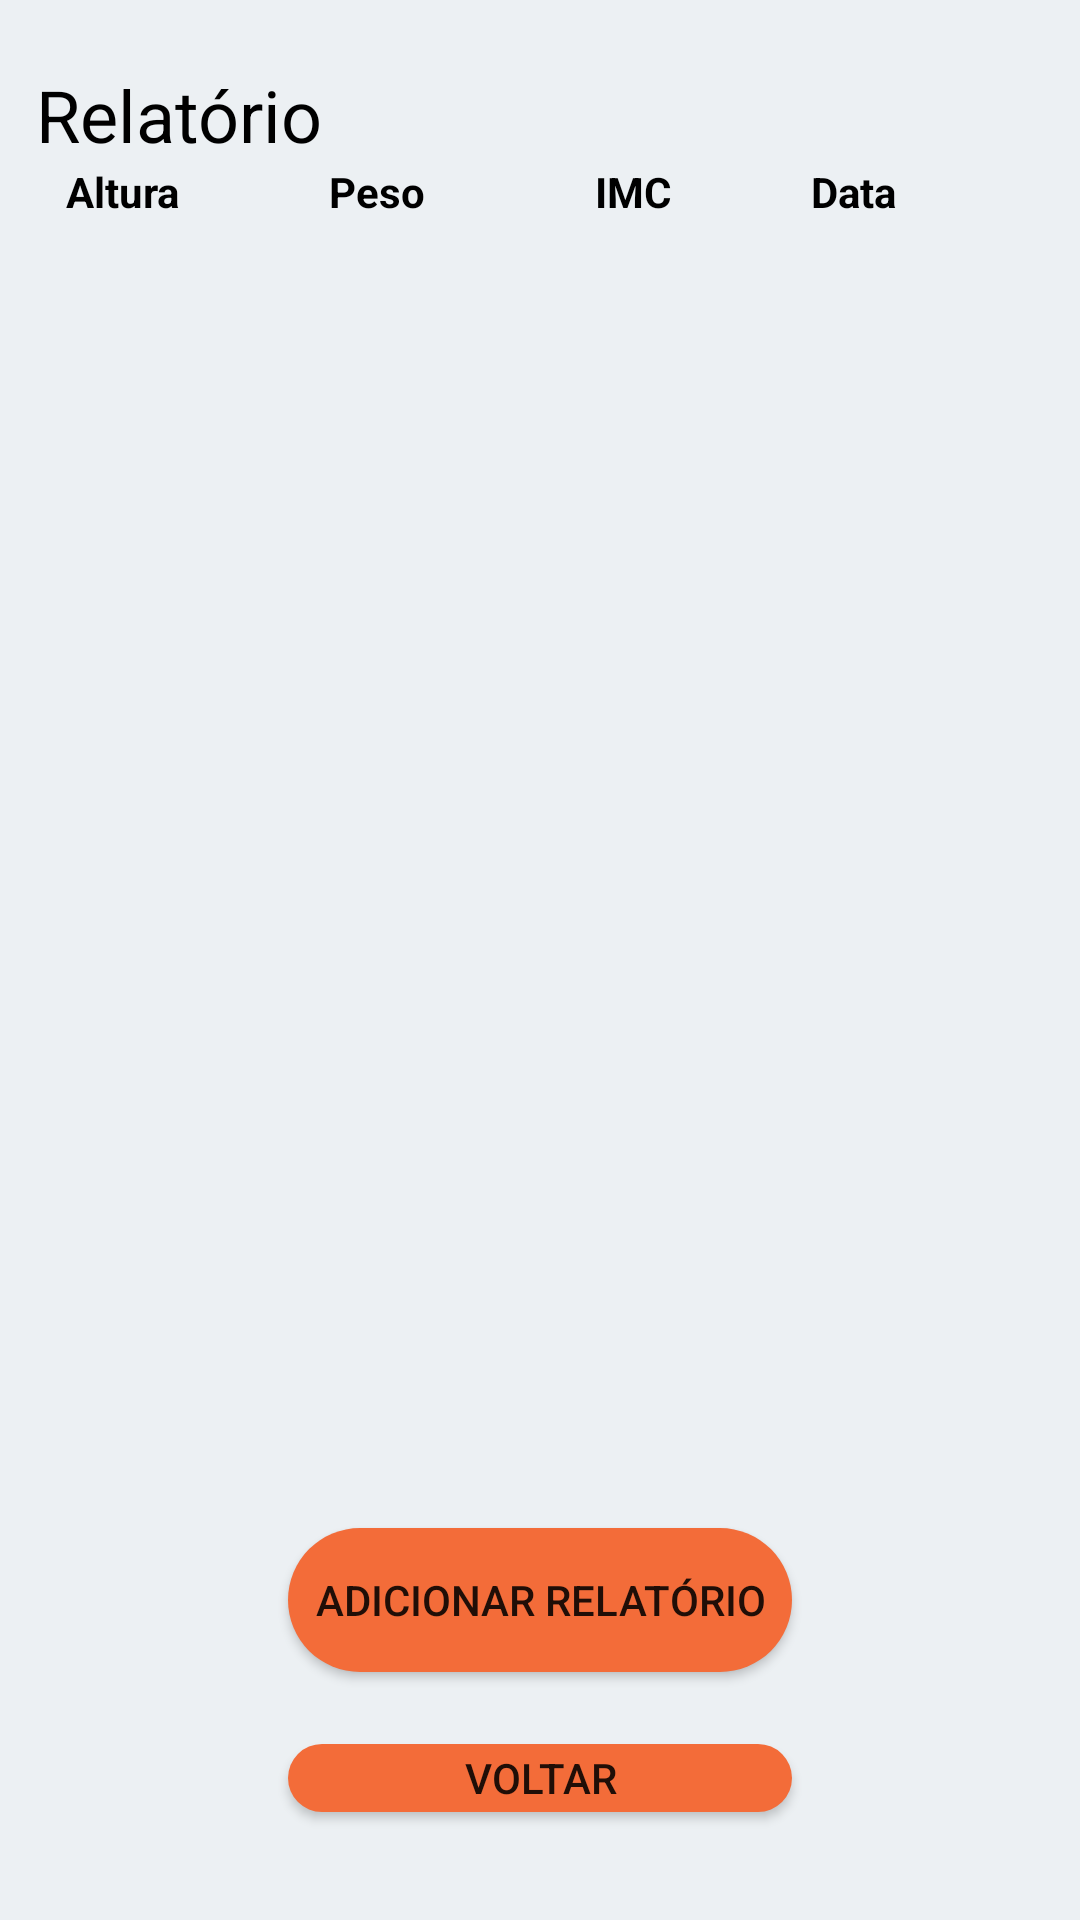

Layout XML and referenced resources for this Android screen:
<!-- AndroidManifest.xml: application theme Theme.ToFitness -->
<!-- res/layout/activity_relatorio.xml -->
<?xml version="1.0" encoding="utf-8"?>
<androidx.constraintlayout.widget.ConstraintLayout xmlns:android="http://schemas.android.com/apk/res/android"
    xmlns:app="http://schemas.android.com/apk/res-auto"
    xmlns:tools="http://schemas.android.com/tools"
    android:layout_width="match_parent"
    android:layout_height="match_parent"
    tools:context=".Relatorio">

    <LinearLayout
        android:layout_width="match_parent"
        android:layout_height="match_parent"
        android:orientation="vertical"
        android:background="#ecf0f3"
        android:padding="12dp">

        <TextView
            android:id="@+id/textView2"
            android:layout_width="match_parent"
            android:layout_height="wrap_content"
            android:layout_marginTop="10dp"
            android:text="Relatório"
            android:textSize="24dp"
            android:textColor="#000000"/>

        <TextView
            android:id="@+id/textView3"
            android:layout_width="match_parent"
            android:layout_height="wrap_content"
            android:text="   Altura               Peso                 IMC              Data"
            android:textStyle="bold"
            android:textColor="@color/black"/>

        <LinearLayout
            android:layout_width="match_parent"
            android:layout_height="421dp"
            android:layout_marginTop="10dp"
            android:orientation="vertical">

            <ListView
                android:id="@+id/lvRelatorio"
                android:layout_width="match_parent"
                android:layout_height="match_parent"
                android:textColor="@color/black" />
        </LinearLayout>

        <Button
            android:id="@+id/btnAddRelatorio"
            android:layout_width="match_parent"
            android:layout_height="wrap_content"
            android:layout_marginTop="5dp"
            android:layout_marginLeft="84dp"
            android:layout_marginRight="84dp"
            android:layout_marginBottom="24dp"
            android:background="@drawable/background_button"
            android:onClick="IrParaAddRelatorio"
            android:text="Adicionar Relatório" />

        <Button
            android:id="@+id/button5"
            android:layout_width="match_parent"
            android:layout_height="wrap_content"
            android:layout_marginLeft="84dp"
            android:layout_marginRight="84dp"
            android:layout_marginBottom="24dp"
            android:background="@drawable/background_button"
            android:onClick="Voltar"
            android:text="Voltar" />
    </LinearLayout>

</androidx.constraintlayout.widget.ConstraintLayout>
<!-- resources referenced by this layout -->
<resources>
  <color name="black">#FF000000</color>
  <!-- drawable background_button (drawable) -->
  <?xml version="1.0" encoding="utf-8"?>
  <shape xmlns:android="http://schemas.android.com/apk/res/android"
      android:shape="rectangle">
  
      <solid android:color="@color/teal_main"/>
      <corners android:radius="30dp"/>
  
  </shape>
  <style name="Theme.ToFitness" parent="Theme.MaterialComponents.DayNight.NoActionBar">
          
          <item name="colorPrimary">@color/teal_main</item>
          <item name="colorPrimaryVariant">@color/purple_700</item>
          <item name="colorOnPrimary">@color/white</item>
          
          <item name="colorSecondary">@color/teal_200</item>
          <item name="colorSecondaryVariant">@color/teal_700</item>
          <item name="colorOnSecondary">@color/black</item>
          
          <item name="android:statusBarColor">?attr/colorPrimaryVariant</item>
          
      </style>
  <color name="teal_main">#F36C39</color>
  <color name="purple_700">#FF3700B3</color>
  <color name="white">#FFFFFFFF</color>
  <color name="teal_200">#FF03DAC5</color>
  <color name="teal_700">#FF018786</color>
</resources>
